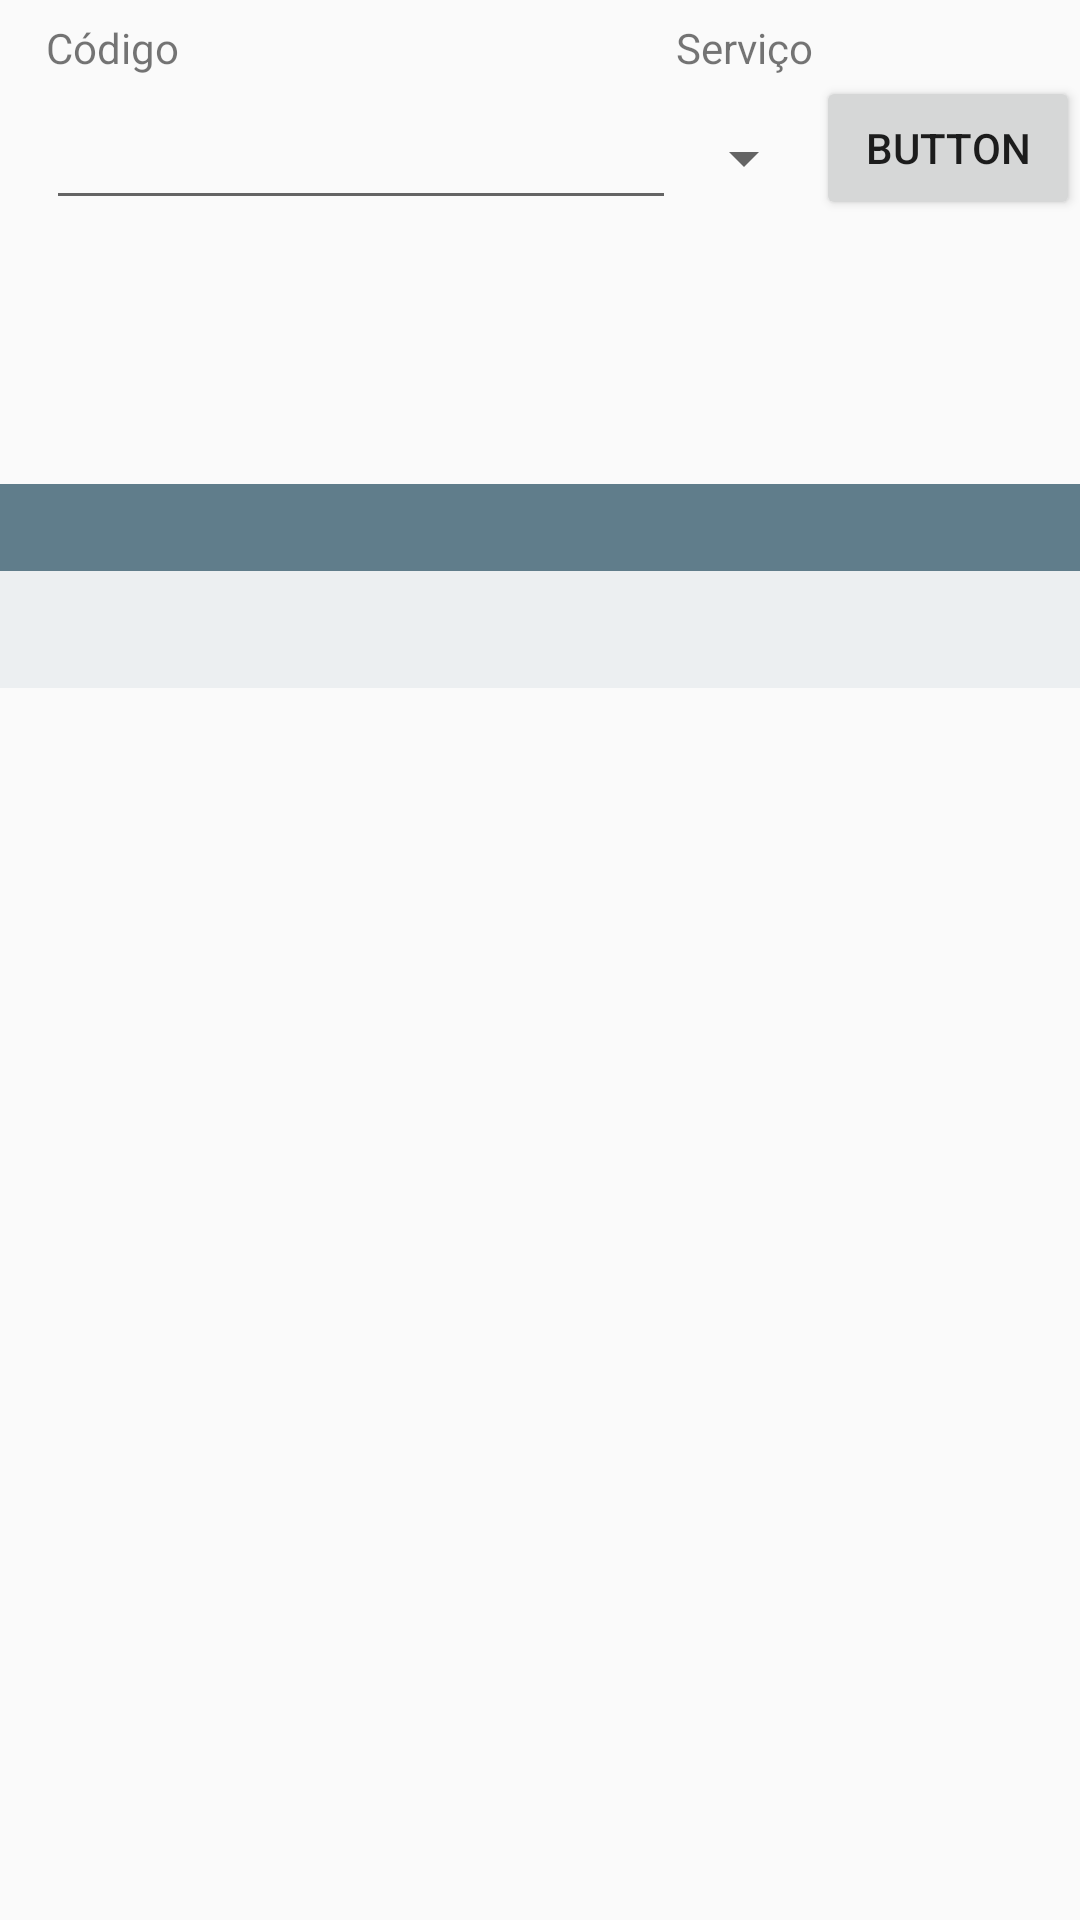

Reconstruct the res/layout file that produces this screen, plus the resources it refers to.
<!-- AndroidManifest.xml: application theme AppTheme -->
<!-- res/layout/activity_main.xml -->
<?xml version="1.0" encoding="utf-8"?>
<RelativeLayout xmlns:android="http://schemas.android.com/apk/res/android"
    xmlns:app="http://schemas.android.com/apk/res-auto"
    xmlns:tools="http://schemas.android.com/tools"
    android:layout_width="match_parent"
    android:layout_height="match_parent"
    tools:context="br.rv.rafaelbuscas.MainActivity">


    <EditText
        android:id="@+id/input_busca"
        android:layout_width="wrap_content"
        android:layout_height="wrap_content"
        android:layout_alignParentTop="true"
        android:layout_marginTop="32dp"
        android:layout_toStartOf="@+id/planets_spinner"
        android:ems="10"
        android:inputType="textPersonName" />

    <Spinner
        android:id="@+id/planets_spinner"
        android:layout_width="140px"
        android:layout_height="wrap_content"
        android:layout_alignTop="@+id/input_busca"
        android:layout_toStartOf="@+id/botao_busca"
        android:layout_alignBottom="@+id/input_busca" />

    <Button
        android:id="@+id/botao_busca"
        android:layout_width="wrap_content"
        android:layout_height="wrap_content"
        android:text="Button"
        android:layout_alignBottom="@+id/input_busca"
        android:layout_alignParentEnd="true" />

    <TextView
        android:id="@+id/textView2"
        android:layout_width="wrap_content"
        android:layout_height="wrap_content"
        android:layout_above="@+id/botao_busca"
        android:layout_alignStart="@+id/input_busca"
        android:text="Código" />

    <TextView
        android:id="@+id/textView3"
        android:layout_width="wrap_content"
        android:layout_height="wrap_content"
        android:text="Serviço"
        android:layout_above="@+id/botao_busca"
        android:layout_toEndOf="@+id/input_busca" />


    <TextView
        android:id="@+id/code"
        android:layout_width="wrap_content"
        android:layout_height="wrap_content"
        android:layout_below="@+id/input_busca"
        android:layout_marginEnd="17dp"
        android:layout_marginTop="31dp"
        android:layout_toStartOf="@+id/planets_spinner"
        android:textAppearance="@android:style/TextAppearance.Material.DialogWindowTitle" />

    <TableLayout xmlns:android="http://schemas.android.com/apk/res/android"
        android:id="@+id/table"
        android:layout_width="match_parent"
        android:layout_height="match_parent"
        android:layout_marginTop="30dp"
        android:layout_below="@+id/code"
        android:layout_alignParentEnd="true">

        <TableRow
            android:background="#607D8B"
            android:padding="5dp">

            <TextView
                android:id="@+id/th0"
                android:layout_width="wrap_content"
                android:layout_height="wrap_content"
                android:layout_weight="1" />

            <TextView
                android:id="@+id/th1"
                android:layout_width="wrap_content"
                android:layout_height="wrap_content"
                android:layout_weight="1" />

            <TextView
                android:id="@+id/th2"
                android:layout_width="wrap_content"
                android:layout_height="wrap_content"
                android:layout_weight="1" />
        </TableRow>

        <TableRow
            android:background="#ECEFF1"
            android:padding="5dp">

            <TextView
                android:id="@+id/td0"
                android:layout_width="wrap_content"
                android:layout_height="wrap_content"
                android:layout_weight="1" />

            <TextView
                android:id="@+id/td1"
                android:layout_width="wrap_content"
                android:layout_height="wrap_content"
                android:layout_weight="1" />

            <TextView
                android:id="@+id/td2"
                android:layout_width="wrap_content"
                android:layout_height="wrap_content"
                android:layout_weight="1" />
        </TableRow>

        <TableRow
            android:background="#ECEFF1"
            android:padding="5dp"></TableRow>
    </TableLayout>

</RelativeLayout>
<!-- resources referenced by this layout -->
<resources>
  <style name="AppTheme" parent="Theme.AppCompat.Light.DarkActionBar">
          
          <item name="colorPrimary">@color/primaryColor</item>
          <item name="colorPrimaryDark">@color/primaryDarkColor</item>
          
          <item name="colorAccent">@color/primaryTextColor</item>
      </style>
  <color name="primaryColor">#ff8e15</color>
  <color name="primaryDarkColor">#c55f00</color>
  <color name="primaryTextColor">#000000</color>
</resources>
